Run: headless pygame with SDL's dummy video driver; simulated clock (each Clock.tick advances the game by its frame time, no real sleeping); random seed 0; keys injected as events and as key.get_pressed() state; mouse plan: one left click at the window centre at the start of phase 2, then a move to the lower-right quarter at the start of phase 3.
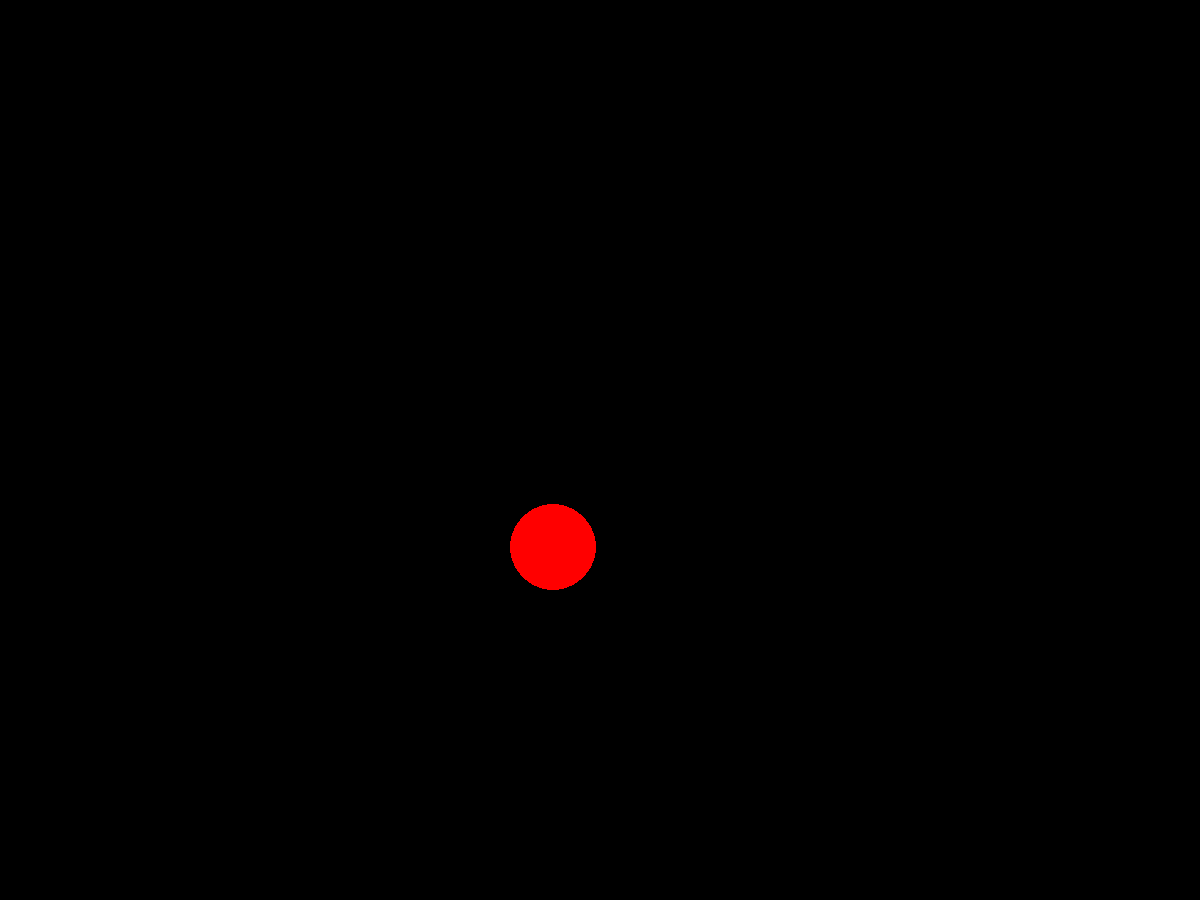
Frame 1 of 4 · flips 1–60 · no input
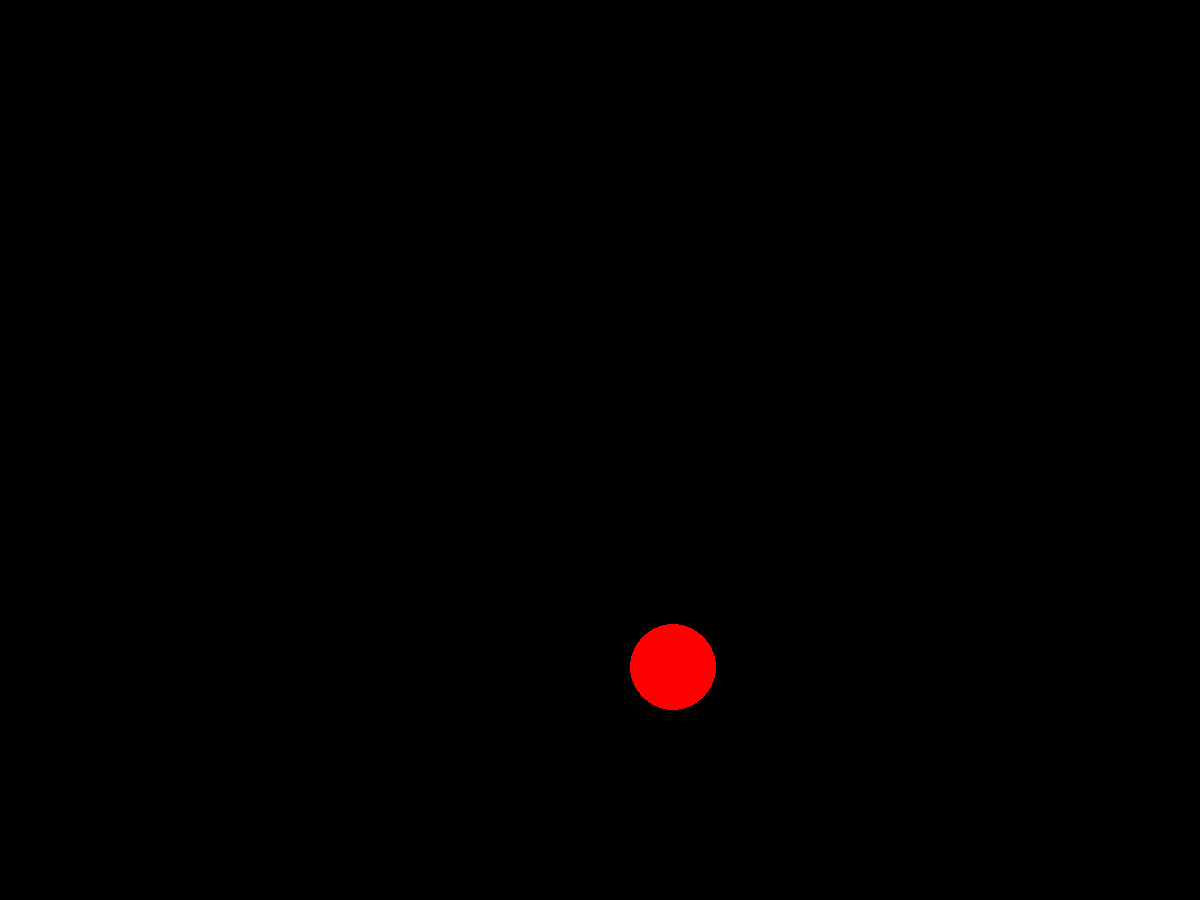
Frame 2 of 4 · flips 61–180 · clicked the window centre · tapped SPACE, RETURN · held RIGHT (→), D
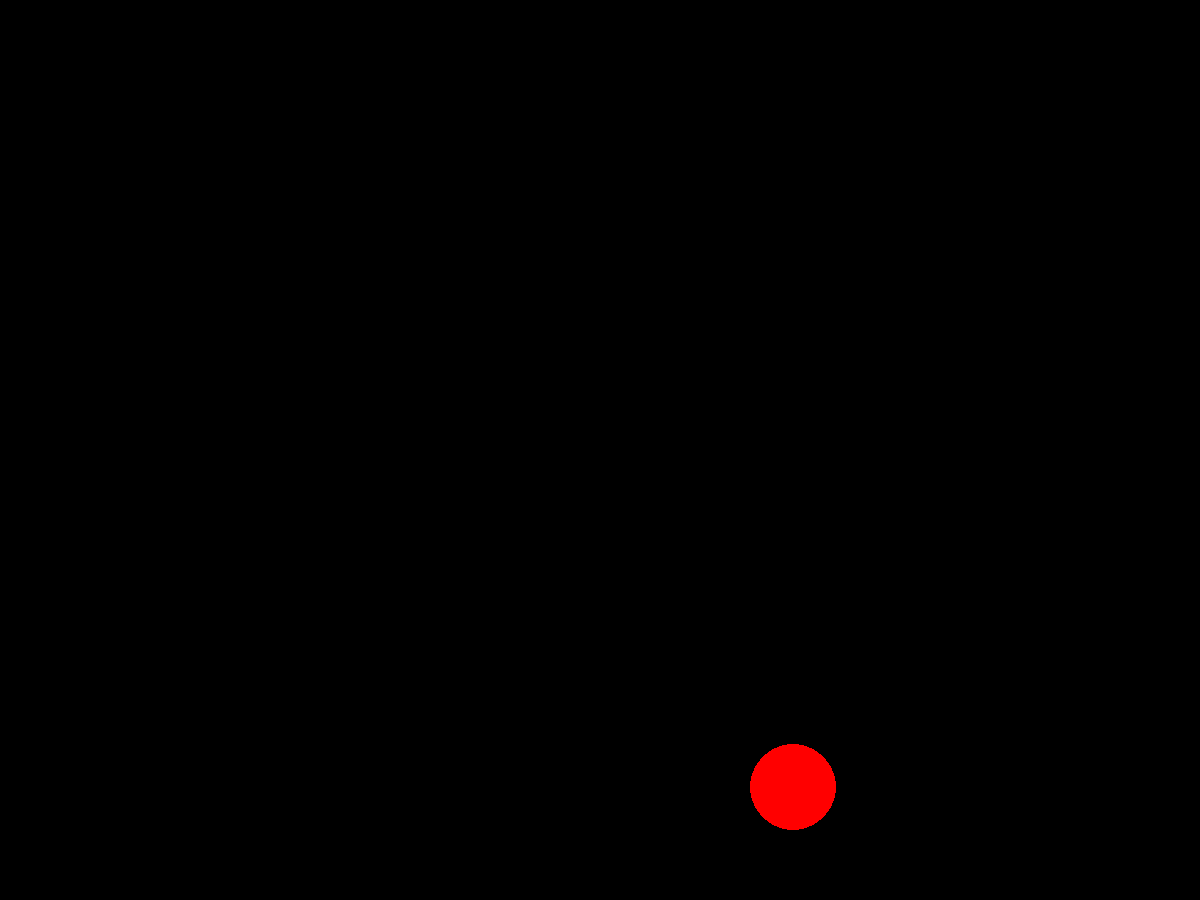
Frame 3 of 4 · flips 181–300 · moved the mouse to the lower-right quarter · held DOWN (↓), S
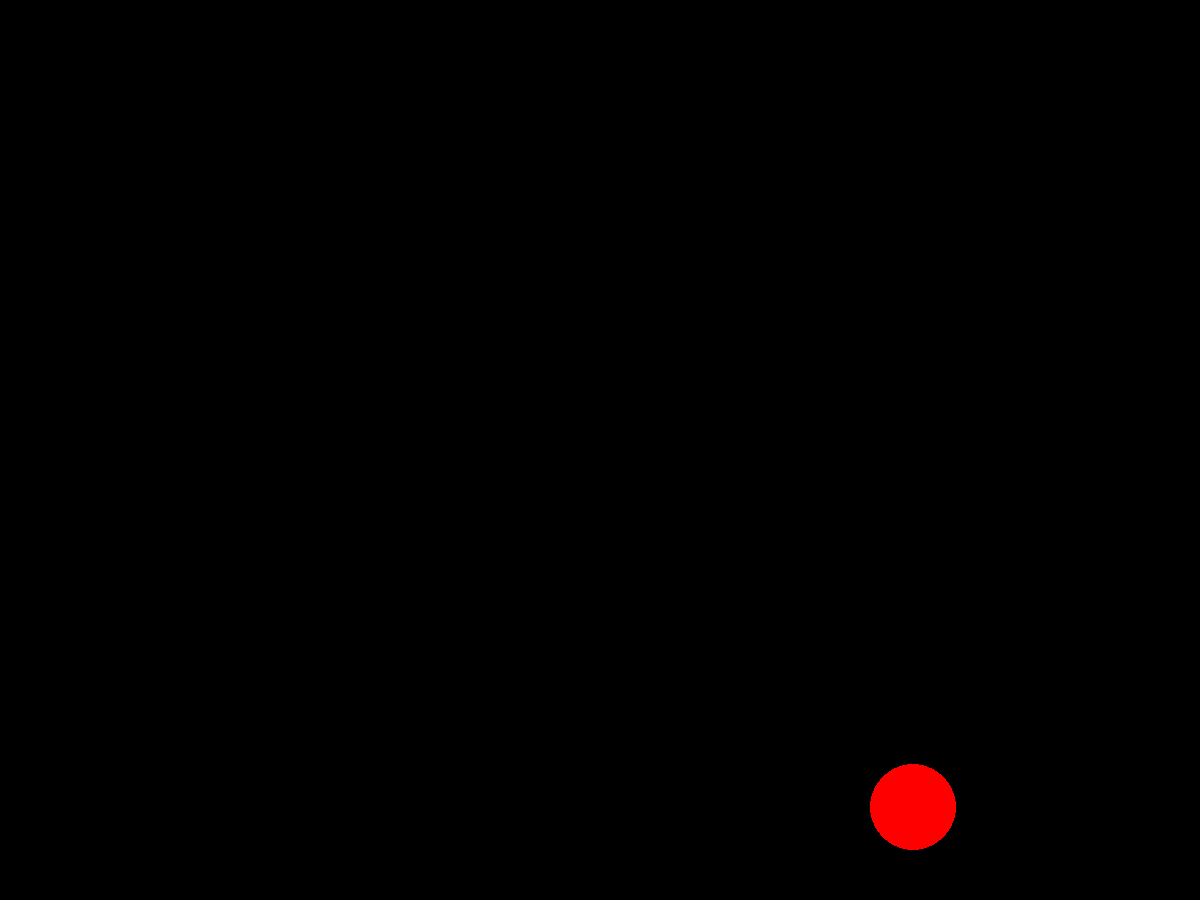
Frame 4 of 4 · flips 301–420 · held LEFT (←), A, UP (↑), W

The pygame program that drew these frames:

import pygame
import math
from pygame.draw import *
from random import randint
pygame.init()

FPS = 30
screen = pygame.display.set_mode((1200, 900))

steps_of_time_number = 2000

number_of_balls = 3

RED = (255, 0, 0)
BLUE = (0, 0, 255)
YELLOW = (255, 255, 0)
GREEN = (0, 255, 0)
MAGENTA = (255, 0, 255)
CYAN = (0, 255, 255)
BLACK = (0, 0, 0)
COLORS = [RED, BLUE, YELLOW, GREEN, MAGENTA, CYAN]



def new_ball():
    global x, y, r, color
    x = randint(100,700)
    y = randint(100,500)
    r = randint(30,50)
    color = COLORS[randint(0, 5)]
    circle(screen, color, (x, y), r)



Vx=1
Vy=1
dt=1
    
    
def move():
    
    global x, y, Vx, Vy, dt
    
    if (x+r>=1200):
        Vx=-Vx
    if (x-r<=0):
        Vx=-Vx
    
    if (y+r>=900):
        Vy=-Vy
    if (y-r<=0):
        Vy=-Vy
    
    x=x+Vx*dt    
    y=y+Vy*dt


def inside():
    mx,my=pygame.mouse.get_pos()
    rtx=mx-x
    rty=my-y
    if math.sqrt(math.pow(rtx,2)+math.pow(rty,2))<=r:
        print('Great!')
        return True
    else:
        print('Oof...')
        return False

pygame.display.update()
clock = pygame.time.Clock()
finished = False



"pool = [ball for i in range (number_of_balls)]"


k=0


while not finished:
    clock.tick(FPS)
    
    new_ball()
    for i in range(steps_of_time_number):
        move()
        for event in pygame.event.get():
            if event.type == pygame.KEYDOWN:
                if event.key == pygame.K_q:
                    finished = True
            if event.type == pygame.QUIT:
                finished = True
            if event.type == pygame.MOUSEBUTTONDOWN:
                if inside()==True:
                    k=k+1
                    print("Your score is", k)
                    print()
                else:
                    print("Your score is still", k)
                    print()
        circle(screen, color, (x, y), r)
        pygame.display.update()
        screen.fill(BLACK)

pygame.quit()
